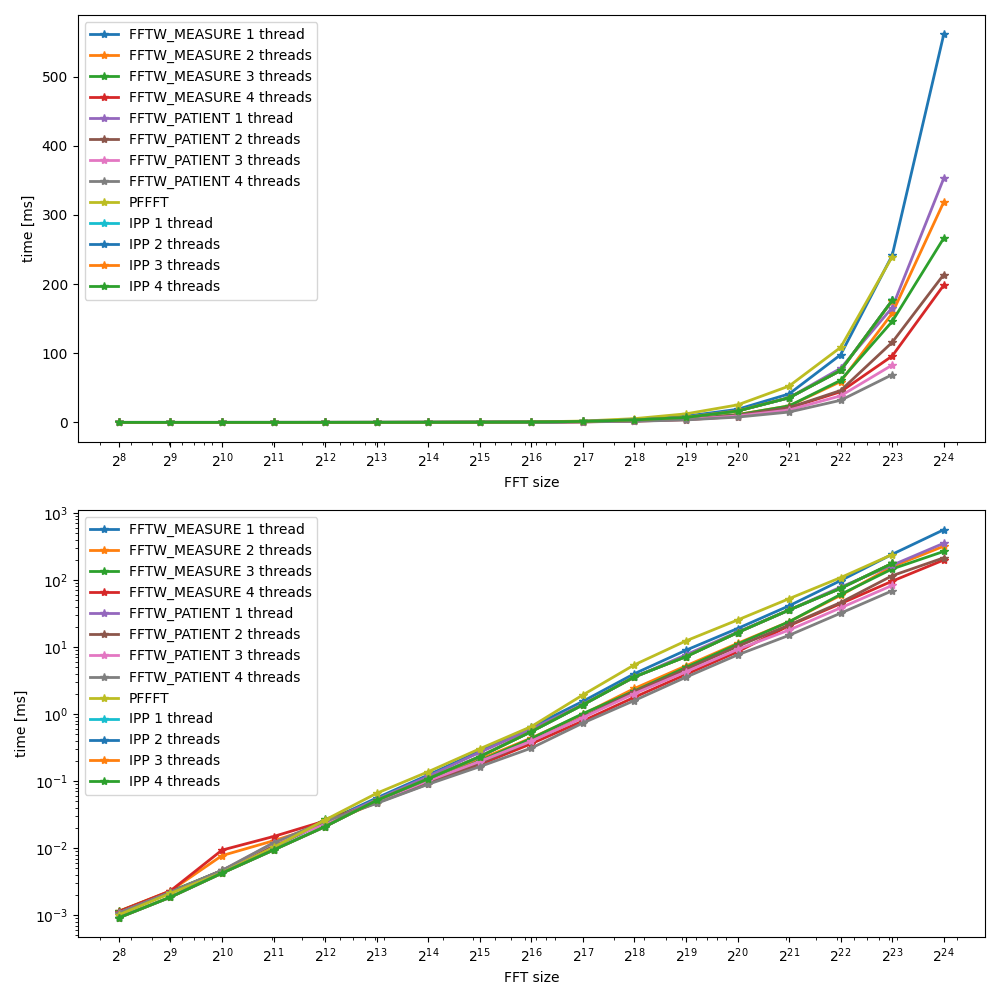

Data behind this chart, as committed beside it:
2018-04-19T15:54:23+00:00
Running ./build/fftbench
Run on (4 X 1600 MHz CPU s)
CPU Caches:
L1 Data 24 KiB (x4)
L1 Instruction 32 KiB (x4)
L2 Unified 1024 KiB (x2)
Load Average: 1.80, 1.37, 0.56
***WARNING*** CPU scaling is enabled, the benchmark real time measurements may…
name, iterations, real_time, cpu_time, time_unit, bytes_per_second, items_per_second, label, error_occurred, error_message
256 | FFTW_MEASURE 1 thread, 651038, 0.001072, 0.001072, ms, , , , , 
256 | FFTW_MEASURE 2 threads, 618660, 0.001146, 0.001146, ms, , , , , 
256 | FFTW_MEASURE 3 threads, 620726, 0.001136, 0.001136, ms, , , , , 
256 | FFTW_MEASURE 4 threads, 618219, 0.001134, 0.001134, ms, , , , , 
256 | FFTW_PATIENT 1 thread, 647896, 0.001078, 0.001078, ms, , , , , 
256 | FFTW_PATIENT 2 threads, 643647, 0.001075, 0.001075, ms, , , , , 
256 | FFTW_PATIENT 3 threads, 648099, 0.001074, 0.001074, ms, , , , , 
256 | FFTW_PATIENT 4 threads, 650520, 0.001086, 0.001086, ms, , , , , 
256 | PFFFT, 692352, 0.001011, 0.001011, ms, , , , , 
256 | IPP 1 thread, 764223, 0.0009162, 0.0009161, ms, , , , , 
256 | IPP 2 threads, 764136, 0.0009161, 0.000916, ms, , , , , 
256 | IPP 3 threads, 764178, 0.000916, 0.0009159, ms, , , , , 
256 | IPP 4 threads, 764294, 0.0009162, 0.0009161, ms, , , , , 
512 | FFTW_MEASURE 1 thread, 320371, 0.002171, 0.002171, ms, , , , , 
512 | FFTW_MEASURE 2 threads, 303651, 0.002303, 0.002303, ms, , , , , 
512 | FFTW_MEASURE 3 threads, 314345, 0.002254, 0.002254, ms, , , , , 
512 | FFTW_MEASURE 4 threads, 305486, 0.0023, 0.0023, ms, , , , , 
512 | FFTW_PATIENT 1 thread, 319538, 0.002164, 0.002164, ms, , , , , 
512 | FFTW_PATIENT 2 threads, 323697, 0.002178, 0.002178, ms, , , , , 
512 | FFTW_PATIENT 3 threads, 321991, 0.002171, 0.00217, ms, , , , , 
512 | FFTW_PATIENT 4 threads, 323377, 0.002204, 0.002203, ms, , , , , 
512 | PFFFT, 331966, 0.002109, 0.002109, ms, , , , , 
512 | IPP 1 thread, 376821, 0.001857, 0.001856, ms, , , , , 
512 | IPP 2 threads, 377041, 0.001856, 0.001856, ms, , , , , 
512 | IPP 3 threads, 377275, 0.001856, 0.001856, ms, , , , , 
512 | IPP 4 threads, 377049, 0.001857, 0.001856, ms, , , , , 
1024 | FFTW_MEASURE 1 thread, 150974, 0.004631, 0.00463, ms, , , , , 
1024 | FFTW_MEASURE 2 threads, 90461, 0.007729, 0.007727, ms, , , , , 
1024 | FFTW_MEASURE 3 threads, 151692, 0.004629, 0.004629, ms, , , , , 
1024 | FFTW_MEASURE 4 threads, 82523, 0.00934, 0.009339, ms, , , , , 
1024 | FFTW_PATIENT 1 thread, 151694, 0.004593, 0.004592, ms, , , , , 
1024 | FFTW_PATIENT 2 threads, 151949, 0.004668, 0.004668, ms, , , , , 
1024 | FFTW_PATIENT 3 threads, 150463, 0.004596, 0.004595, ms, , , , , 
1024 | FFTW_PATIENT 4 threads, 152624, 0.004645, 0.004645, ms, , , , , 
1024 | PFFFT, 162179, 0.00431, 0.004309, ms, , , , , 
1024 | IPP 1 thread, 165393, 0.004232, 0.004231, ms, , , , , 
1024 | IPP 2 threads, 165386, 0.004232, 0.004231, ms, , , , , 
1024 | IPP 3 threads, 165432, 0.004234, 0.004233, ms, , , , , 
1024 | IPP 4 threads, 165340, 0.004233, 0.004232, ms, , , , , 
2048 | FFTW_MEASURE 1 thread, 65848, 0.01053, 0.01052, ms, , , , , 
2048 | FFTW_MEASURE 2 threads, 55469, 0.01288, 0.01288, ms, , , , , 
2048 | FFTW_MEASURE 3 threads, 66484, 0.01053, 0.01052, ms, , , , , 
2048 | FFTW_MEASURE 4 threads, 46057, 0.0149, 0.0149, ms, , , , , 
2048 | FFTW_PATIENT 1 thread, 66421, 0.01055, 0.01055, ms, , , , , 
2048 | FFTW_PATIENT 2 threads, 66987, 0.01056, 0.01056, ms, , , , , 
2048 | FFTW_PATIENT 3 threads, 58205, 0.01196, 0.01196, ms, , , , , 
2048 | FFTW_PATIENT 4 threads, 58909, 0.01201, 0.01201, ms, , , , , 
2048 | PFFFT, 68270, 0.01025, 0.01025, ms, , , , , 
2048 | IPP 1 thread, 74678, 0.009379, 0.009378, ms, , , , , 
2048 | IPP 2 threads, 74675, 0.00938, 0.009379, ms, , , , , 
2048 | IPP 3 threads, 74645, 0.009382, 0.009381, ms, , , , , 
... 163 more rows
